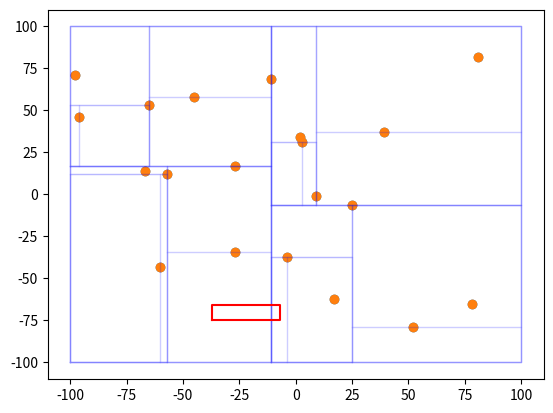

Recreate this plot in Python.
import matplotlib.pyplot as plt
from random import randint
import math



class TreeNode:
    def __init__(self, point, left=None, right=None, region=None):
        self.point = point
        self.left = left
        self.right = right
        self.region = region


class QueryBox:
    def __init__(self, left, bottom, right, top):
        self.left = left
        self.right = right
        self.bottom = bottom
        self.top = top



def region_contains(reg1, reg2):
    return  ((reg2.left < reg1.left <= reg2.right) and (reg2.left < reg1.right <= reg2.right) and \
            (reg2.bottom < reg1.bottom <= reg2.bottom) and (reg2.bottom < reg1.top <= reg2.top))

    
def region_intersects(reg1, reg2):
    return not ((reg1.right < reg2.left or reg2.right < reg1.left) or (reg1.top < reg1.bottom or reg2.top < reg1.bottom))


def region_has_point(point, reg):
    return  ((reg.left < point[0] <= reg.right) and (reg.bottom < point[1] <= reg.top)) 




def report_subtree(node):
    points = []

    stack = [node]
    while len(stack) > 0:
        ptr = stack.pop()
        if (ptr.left is None) and (ptr.right is None):
            points.append(ptr.point)
        stack.append(ptr.right)
        stack.append(ptr.left)

    return points


def build_KD_Tree(pointsSortedByX, pointsSortedByY, depth, region):

    if len(pointsSortedByX) == 0:
        return None
    elif len(pointsSortedByX) == 1:
        return TreeNode(pointsSortedByX[0], region=region)

    else:

        # even
        if depth % 2 == 1:
            median_index = math.ceil(len(pointsSortedByX)/2) - 1
            median_point = pointsSortedByX[median_index]

            P1SortedByX = []
            P2SortedByX = []
            for p in pointsSortedByX:
                if p[0]<=median_point[0]:
                    P1SortedByX.append(p)
                else:
                    P2SortedByX.append(p)

            P1SortedByY = []
            P2SortedByY = []
            for p in pointsSortedByY:
                if p[0]<=median_point[0]:
                    P1SortedByY.append(p)
                else:
                    P2SortedByY.append(p)

            region_l = QueryBox(region.left, region.bottom, median_point[0], region.top)
            region_r = QueryBox(median_point[0], region.bottom, region.right, region.top)

        # odd
        else:
            median_index = math.ceil(len(pointsSortedByY)/2) - 1
            median_point = pointsSortedByY[median_index]

            P1SortedByY = []
            P2SortedByY = []
            for p in pointsSortedByY:
                if p[1]<=median_point[1]:
                    P1SortedByY.append(p)
                else:
                    P2SortedByY.append(p)

            P1SortedByX = []
            P2SortedByX = []
            for p in pointsSortedByX:
                if p[1]<=median_point[1]:
                    P1SortedByX.append(p)
                else:
                    P2SortedByX.append(p)

            region_l = QueryBox(region.left, region.bottom, region.right, median_point[1])
            region_r = QueryBox(region.left, median_point[1], region.right, region.top)



        v_left  = build_KD_Tree(P1SortedByX, P1SortedByY, depth+1, region_l)
        v_right = build_KD_Tree(P2SortedByX, P2SortedByY, depth+1, region_r)

        return TreeNode(median_point, v_left, v_right, region)


def search_KD_Tree(node, querybox):
    if node.left is None and node.right is None:
        if region_has_point(node.point, querybox):
            return [node.point]

    else:
        result_points = []

        if (node.left is not None):
            if region_contains(node.left.region, querybox):
                res = report_subtree(node.left)
                if res is not None:
                    result_points += res
            elif region_intersects(node.left.region, querybox):
                res = search_KD_Tree(node.left, querybox)
                if res is not None:
                    result_points += res

        if (node.right is not None):
            if region_contains(node.right.region, querybox):
                res = report_subtree(node.right)
                if res is not None:
                    result_points += res

            elif region_intersects(node.right.region, querybox):
                res = search_KD_Tree(node.right, querybox)
                if res is not None:
                    result_points += res

        return result_points






def plot_points(points):
    X = [p[0] for p in points]
    Y = [p[1] for p in points]
    plt.scatter(X, Y)


def plot_box(box, **kwargs):
    plt.plot([box.left, box.right, box.right, box.left, box.left], 
                [box.bottom, box.bottom, box.top, box.top, box.bottom], **kwargs)


def plot_regions(node):
    if (node is not None) and  (node.region is not None):
        plot_box(node.region, color="blue", alpha=0.1, linewidth=1)
        plot_regions(node.left)
        plot_regions(node.right)


def random_points(n, max_points):
    return [(randint(-max_points, max_points), randint(-max_points, max_points)) for _ in range(n)]





if __name__ == "__main__":
    MAX_RANGE = 100

    points = random_points(20, MAX_RANGE)
    plot_points(points)
    plt.show()

    pointsSortedByX = sorted(points, key=lambda p: p[0])
    pointsSortedByY = sorted(points, key=lambda p: p[1])

    root = build_KD_Tree(pointsSortedByX, pointsSortedByY, 1, QueryBox(-MAX_RANGE, -MAX_RANGE, MAX_RANGE, MAX_RANGE))


    left = randint(-MAX_RANGE, 0)
    right = randint(left, MAX_RANGE)
    bottom = randint(-MAX_RANGE, 0)
    top = randint(bottom, MAX_RANGE)

    querybox = QueryBox(left, bottom, right, top)

    #plot_points(points)    
    #plot_regions(root)
    #plt.show()

    result = search_KD_Tree(root, querybox)
    

    plot_points(points)
    plot_regions(root)    
    plot_points(result)
    plot_box(querybox, color="red")
    plt.show()

    #plt.show()
